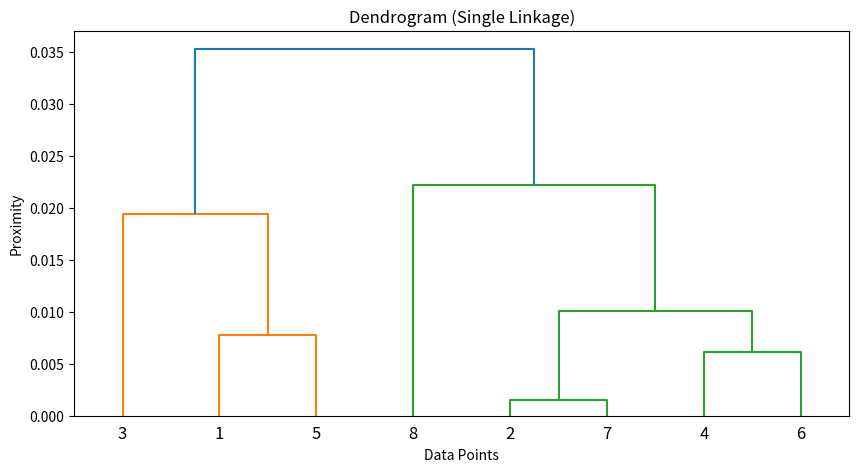
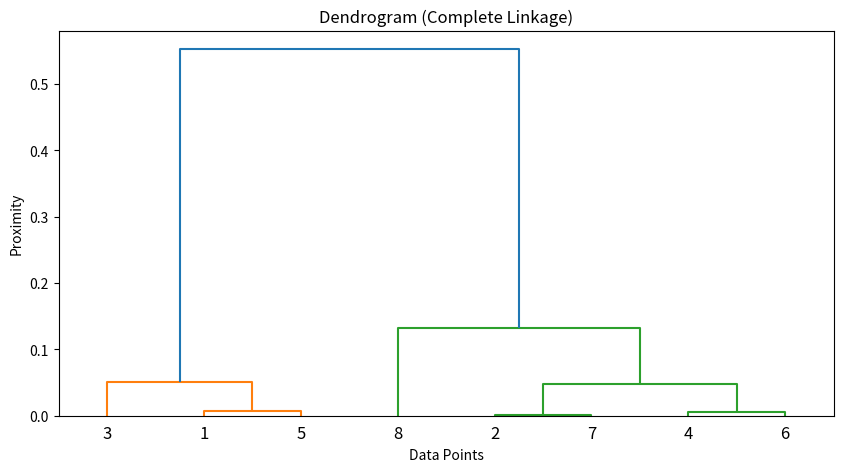

The matplotlib source for these figures, in order:
import numpy as np
import pandas as pd
import matplotlib.pyplot as plt
from scipy.cluster.hierarchy import linkage, dendrogram
from scipy.spatial.distance import pdist, squareform

# Data
X = np.array([[1, 5], [3, 4], [0, 2], [5, 4], [2, 6], [3, 3], [2, 3], [4, 2]])

# D(X)
D = X

# Function to compute the proximity matrix using dc(x, y) = 1 - cos(theta_xy)
def proximity_matrix(X):
    n = X.shape[0]
    P = np.zeros((n, n))  # Initialize proximity matrix
    for i in range(n):
        for j in range(n):
            if i != j:
                # Compute cosine similarity and transform to proximity
                cos_theta = np.dot(X[i], X[j]) / (np.linalg.norm(X[i]) * np.linalg.norm(X[j]))
                P[i, j] = 1 - cos_theta
    return P

# P(X)
P = proximity_matrix(X)

# Convert matrices to pandas DataFrames for better formatting

P_df = pd.DataFrame(P, index=[f"Point {i+1}" for i in range(X.shape[0])],
                    columns=[f"Point {i+1}" for i in range(X.shape[0])])

# Print the matrices in a nicely formatted way
print("\nD(X) - Distance Matrix:")
print(D) 

print("\nP(X) - Proximity Matrix:")
print(P_df.round(3))  # Round to 3 decimal places for better readability


# Extract all values from P and their corresponding indices
values = P.flatten()
indices = np.unravel_index(np.argsort(-values), P.shape)  # Sort in descending order

# Pair sorted values with their indices
sorted_values = values[np.argsort(-values)]
sorted_indices = list(zip(indices[0], indices[1]))
# Display the sorted values and their indices
print("\nValues in P from highest to lowest:")
for value, (i, j) in zip(sorted_values, sorted_indices):
    print(f"Value: {value:.3f}, Index: ({i+1}, {j+1})")



# Convert the proximity matrix to a condensed form
P_condensed = squareform(P)

# Hierarchical Clustering with Single Linkage
linkage_matrix_single = linkage(P_condensed, method='single')

# Plot dendrogram for Single Linkage
plt.figure(figsize=(10, 5))
dendrogram(linkage_matrix_single, labels=np.arange(1, X.shape[0] + 1))
plt.title('Dendrogram (Single Linkage)')
plt.xlabel('Data Points')
plt.ylabel('Proximity')
plt.show()

# Hierarchical Clustering with Complete Linkage
linkage_matrix_complete = linkage(P_condensed, method='complete')

# Plot dendrogram for Complete Linkage
plt.figure(figsize=(10, 5))
dendrogram(linkage_matrix_complete, labels=np.arange(1, X.shape[0] + 1))
plt.title('Dendrogram (Complete Linkage)')
plt.xlabel('Data Points')
plt.ylabel('Proximity')
plt.show()